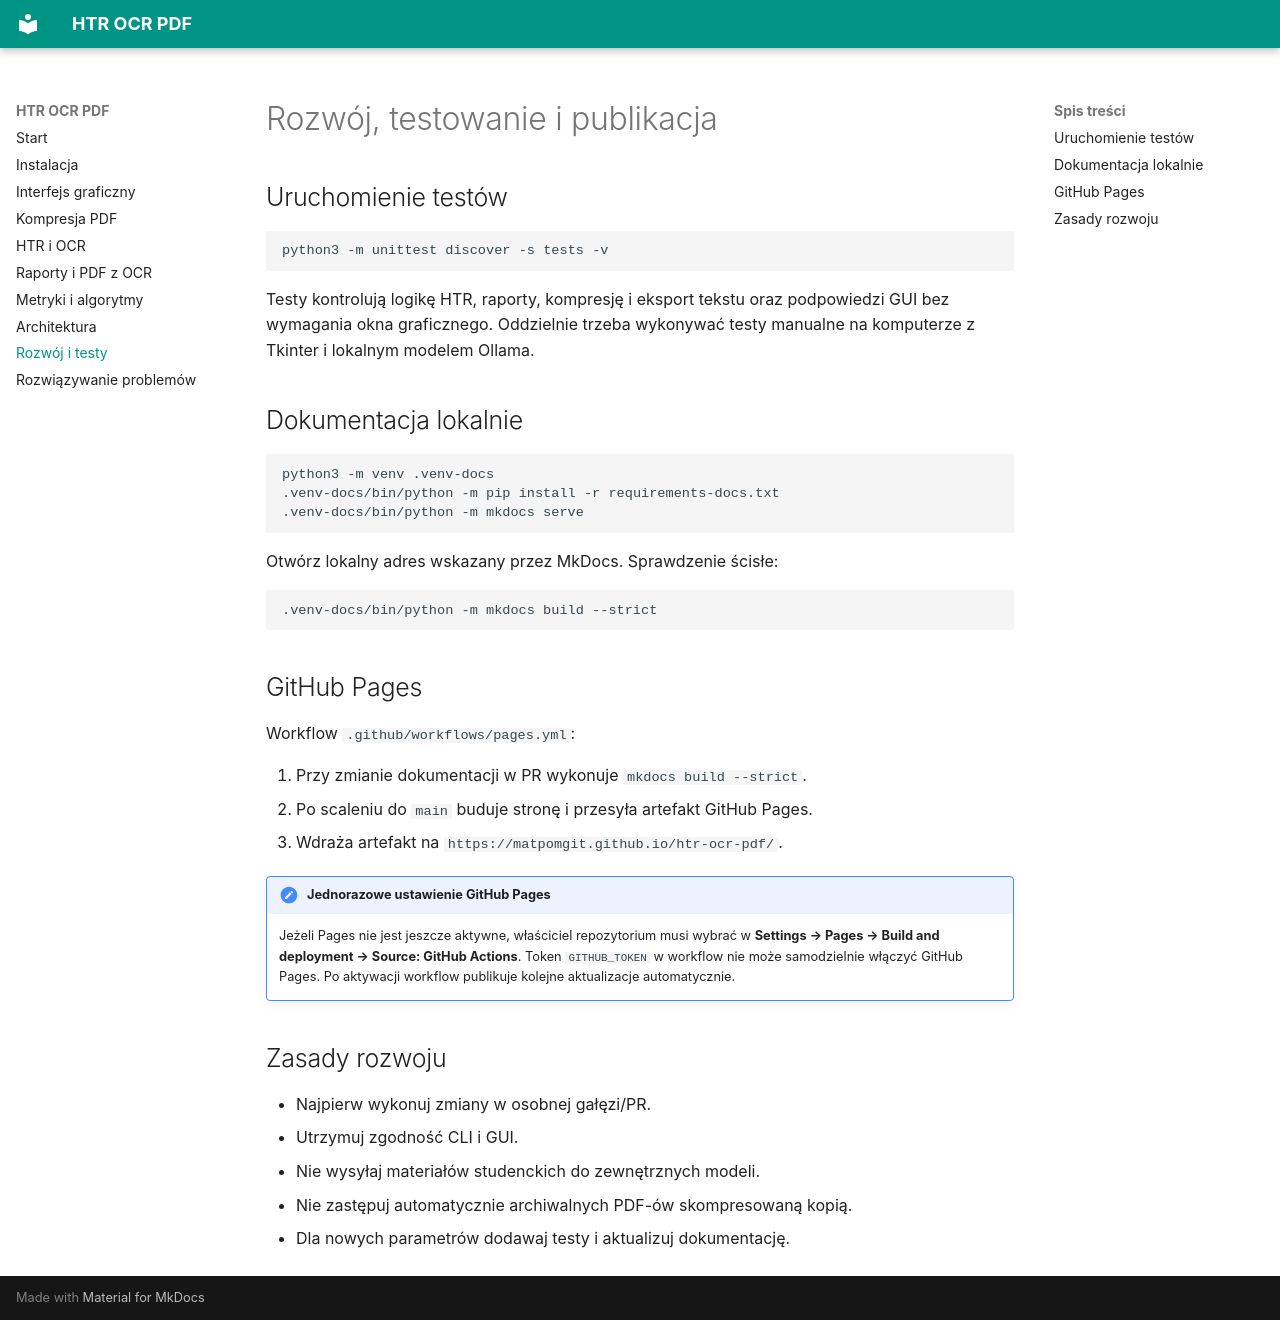

repository: MatPomGit/htr-ocr-pdf · page: development/index.html · generator: mkdocs

# Rozwój, testowanie i publikacja

## Uruchomienie testów

```bash
python3 -m unittest discover -s tests -v
```

Testy kontrolują logikę HTR, raporty, kompresję i eksport tekstu oraz podpowiedzi GUI bez wymagania okna graficznego. Oddzielnie trzeba wykonywać testy manualne na komputerze z Tkinter i lokalnym modelem Ollama.

## Dokumentacja lokalnie

```bash
python3 -m venv .venv-docs
.venv-docs/bin/python -m pip install -r requirements-docs.txt
.venv-docs/bin/python -m mkdocs serve
```

Otwórz lokalny adres wskazany przez MkDocs. Sprawdzenie ścisłe:

```bash
.venv-docs/bin/python -m mkdocs build --strict
```

## GitHub Pages

Workflow `.github/workflows/pages.yml`:

1. Przy zmianie dokumentacji w PR wykonuje `mkdocs build --strict`.
2. Po scaleniu do `main` buduje stronę i przesyła artefakt GitHub Pages.
3. Wdraża artefakt na `https://matpomgit.github.io/htr-ocr-pdf/`.

!!! important "Jednorazowe ustawienie GitHub Pages"
    Jeżeli Pages nie jest jeszcze aktywne, właściciel repozytorium musi wybrać w **Settings → Pages → Build and deployment → Source: GitHub Actions**. Token `GITHUB_TOKEN` w workflow nie może samodzielnie włączyć GitHub Pages. Po aktywacji workflow publikuje kolejne aktualizacje automatycznie.

## Zasady rozwoju

- Najpierw wykonuj zmiany w osobnej gałęzi/PR.
- Utrzymuj zgodność CLI i GUI.
- Nie wysyłaj materiałów studenckich do zewnętrznych modeli.
- Nie zastępuj automatycznie archiwalnych PDF-ów skompresowaną kopią.
- Dla nowych parametrów dodawaj testy i aktualizuj dokumentację.
